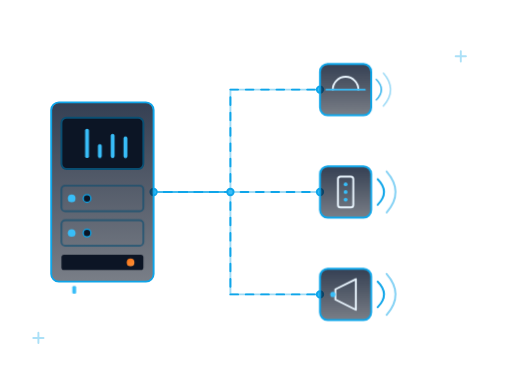
t = 0.00 s
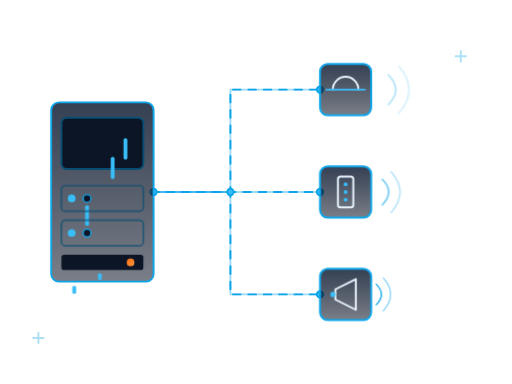
t = 1.00 s
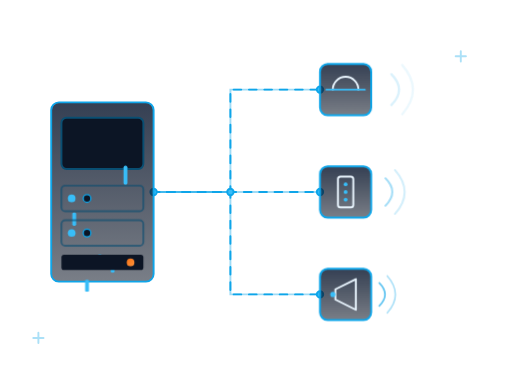
t = 1.25 s
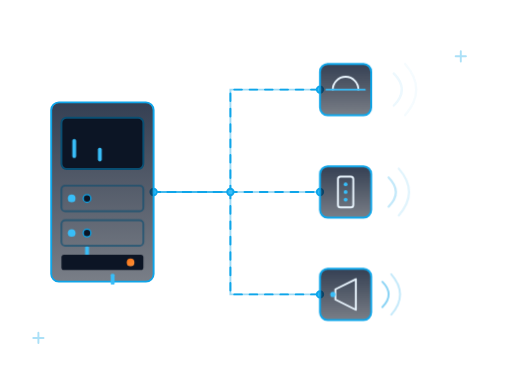
t = 1.50 s
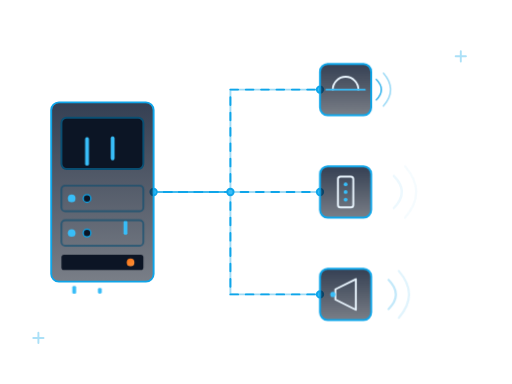
t = 2.00 s
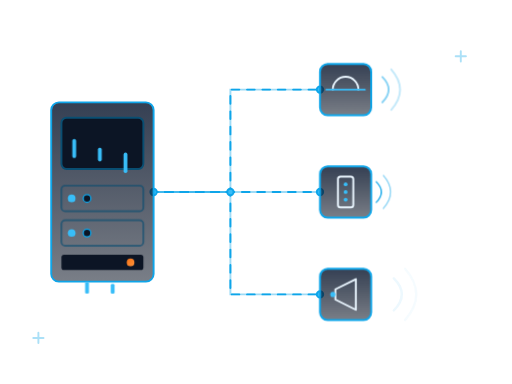
t = 2.50 s

The animated SVG that drew these frames (rendered in a browser with its animation timeline set to each time). Animation: 3 CSS @keyframes rules; one cycle of 3.00 s, repeats indefinitely.

<svg viewBox="0 0 400 300" fill="none" xmlns="http://www.w3.org/2000/svg" role="img" aria-hidden="true">
  <defs>
    <linearGradient id="pv-glass" x1="0" y1="0" x2="0" y2="1">
      <stop offset="0" stop-color="#111E35" stop-opacity="0.85"/>
      <stop offset="1" stop-color="#0C1525" stop-opacity="0.55"/>
    </linearGradient>
    <linearGradient id="pv-orange" x1="0" y1="0" x2="1" y2="1">
      <stop offset="0" stop-color="#F97316"/>
      <stop offset="1" stop-color="#FB923C"/>
    </linearGradient>
  </defs>

  <style>
    @keyframes eqBounce {
      0%, 100% { transform: scaleY(0.4); }
      50% { transform: scaleY(1); }
    }
    @keyframes dataFlow {
      0% { stroke-dashoffset: 100; }
      100% { stroke-dashoffset: 0; }
    }
    @keyframes soundWave {
      0% { opacity: 0.8; transform: scale(0.8) translateX(0); }
      100% { opacity: 0; transform: scale(1.3) translateX(10px); }
    }
    
    .eq {
      transform-origin: bottom;
      animation: eqBounce 1s infinite alternate ease-in-out;
    }
    .eq:nth-child(2) { animation-duration: 1.2s; animation-delay: 0.1s; }
    .eq:nth-child(3) { animation-duration: 0.9s; animation-delay: 0.2s; }
    .eq:nth-child(4) { animation-duration: 1.1s; animation-delay: 0.3s; }
    .eq:nth-child(5) { animation-duration: 1.3s; animation-delay: 0.4s; }

    .data-line {
      stroke-dasharray: 6 6;
      animation: dataFlow 2s linear infinite;
    }

    .wave {
      animation: soundWave 2s infinite ease-out;
    }
    .w-top { transform-origin: 290px 70px; }
    .w-mid { transform-origin: 290px 150px; animation-delay: 0.5s; }
    .w-bot { transform-origin: 290px 230px; animation-delay: 1s; }
  </style>

  <!-- Ambience crosshairs (+) -->
  <g id="pv-ambience" stroke="#0EA5E9" stroke-width="1.5" stroke-linecap="round" opacity="0.35">
    <path d="M30 260 v8 M26 264 h8"/>
    <path d="M360 40 v8 M356 44 h8"/>
  </g>

  <!-- Wiring (Star Topology) -->
  <g id="pv-wiring" stroke="#0EA5E9" stroke-width="1.5" stroke-linecap="round">
    <!-- Static background paths -->
    <path d="M120 150 H180 V70 H250" opacity="0.4"/>
    <path d="M120 150 H250" opacity="0.4"/>
    <path d="M120 150 H180 V230 H250" opacity="0.4"/>
    
    <!-- Animated flowing data lines -->
    <path class="data-line" d="M120 150 H180 V70 H250"/>
    <path class="data-line" d="M120 150 H250"/>
    <path class="data-line" d="M120 150 H180 V230 H250"/>
    
    <!-- Nodes at splits -->
    <circle cx="180" cy="150" r="2.5" fill="#38BDF8"/>
    <circle cx="120" cy="150" r="2.5" fill="#38BDF8"/>
    <circle cx="250" cy="70" r="2.5" fill="#38BDF8"/>
    <circle cx="250" cy="150" r="2.5" fill="#38BDF8"/>
    <circle cx="250" cy="230" r="2.5" fill="#38BDF8"/>
  </g>

  <!-- Central PA/VA Rack -->
  <g id="pv-rack">
    <!-- Main chassis -->
    <rect x="40" y="80" width="80" height="140" rx="6" fill="url(#pv-glass)" stroke="#0EA5E9" stroke-width="1.5"/>
    
    <!-- Display Screen -->
    <rect x="48" y="92" width="64" height="40" rx="4" fill="#0C1525" stroke="#094E72" stroke-width="1.5"/>
    <!-- EQ Bars -->
    <g stroke="#38BDF8" stroke-width="3" stroke-linecap="round">
      <path class="eq" d="M58 122 v-12"/>
      <path class="eq" d="M68 122 v-20"/>
      <path class="eq" d="M78 122 v-8"/>
      <path class="eq" d="M88 122 v-16"/>
      <path class="eq" d="M98 122 v-14"/>
    </g>

    <!-- Amplifier modules / Zone buttons -->
    <rect x="48" y="145" width="64" height="20" rx="3" stroke="#094E72" stroke-width="1.5" opacity="0.6"/>
    <circle cx="56" cy="155" r="3" fill="#38BDF8"/>
    <circle cx="68" cy="155" r="3" fill="#0C1525" stroke="#0EA5E9"/>
    
    <rect x="48" y="172" width="64" height="20" rx="3" stroke="#094E72" stroke-width="1.5" opacity="0.6"/>
    <circle cx="56" cy="182" r="3" fill="#38BDF8"/>
    <circle cx="68" cy="182" r="3" fill="#0C1525" stroke="#0EA5E9"/>
    
    <!-- Master Alert Button/LED -->
    <rect x="48" y="199" width="64" height="12" rx="2" fill="#0C1525"/>
    <circle cx="102" cy="205" r="3" fill="url(#pv-orange)"/>
  </g>

  <!-- Zone 1: Ceiling Speaker -->
  <g id="pv-spk-ceiling">
    <rect x="250" y="50" width="40" height="40" rx="6" fill="url(#pv-glass)" stroke="#0EA5E9" stroke-width="1.5"/>
    <path d="M260 70 A10 10 0 0 1 280 70" stroke="#E8F4FD" stroke-width="1.5" stroke-linecap="round" fill="none"/>
    <path d="M255 70 H285" stroke="#38BDF8" stroke-width="1.5" stroke-linecap="round"/>
    <!-- Sound Wave -->
    <g class="wave w-top" stroke="#0EA5E9" stroke-width="1.5" stroke-linecap="round" fill="none">
      <path d="M295 60 Q305 70 295 80"/>
      <path d="M302 54 Q316 70 302 86" opacity="0.5"/>
    </g>
  </g>

  <!-- Zone 2: Column Speaker -->
  <g id="pv-spk-column">
    <rect x="250" y="130" width="40" height="40" rx="6" fill="url(#pv-glass)" stroke="#0EA5E9" stroke-width="1.5"/>
    <rect x="264" y="138" width="12" height="24" rx="2" stroke="#E8F4FD" stroke-width="1.5" fill="none"/>
    <circle cx="270" cy="144" r="1.5" fill="#38BDF8"/>
    <circle cx="270" cy="150" r="1.5" fill="#38BDF8"/>
    <circle cx="270" cy="156" r="1.5" fill="#38BDF8"/>
    <!-- Sound Wave -->
    <g class="wave w-mid" stroke="#0EA5E9" stroke-width="1.5" stroke-linecap="round" fill="none">
      <path d="M295 140 Q305 150 295 160"/>
      <path d="M302 134 Q316 150 302 166" opacity="0.5"/>
    </g>
  </g>

  <!-- Zone 3: Horn Speaker -->
  <g id="pv-spk-horn">
    <rect x="250" y="210" width="40" height="40" rx="6" fill="url(#pv-glass)" stroke="#0EA5E9" stroke-width="1.5"/>
    <path d="M262 226 L278 218 V242 L262 234 Z" stroke="#E8F4FD" stroke-width="1.5" stroke-linejoin="round" fill="none"/>
    <circle cx="260" cy="230" r="2" fill="#38BDF8"/>
    <!-- Sound Wave -->
    <g class="wave w-bot" stroke="#0EA5E9" stroke-width="1.5" stroke-linecap="round" fill="none">
      <path d="M295 220 Q305 230 295 240"/>
      <path d="M302 214 Q316 230 302 246" opacity="0.5"/>
    </g>
  </g>
</svg>
